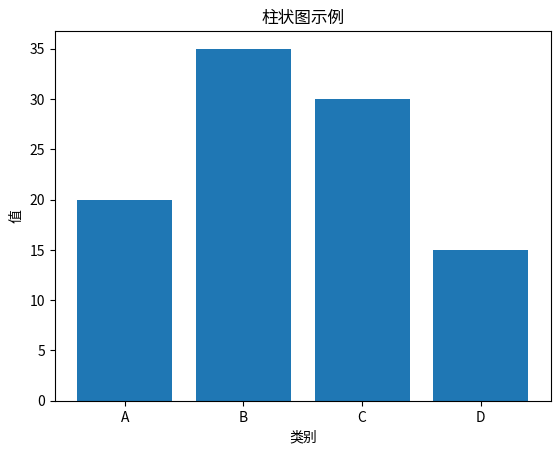
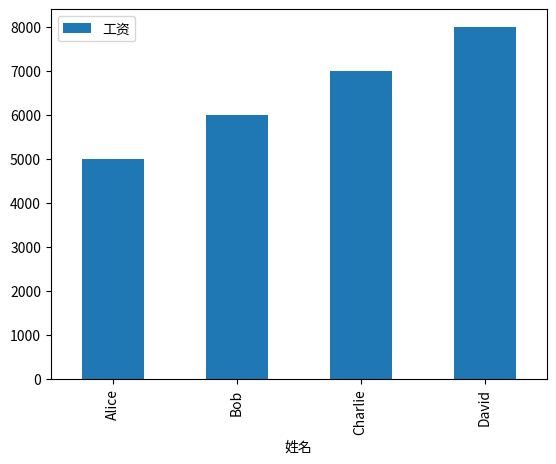

These charts were generated, in order, by the following Python code: (Note: this script raises an exception after producing the figures.)
import pandas as pd
import matplotlib.pyplot as plt


# 创建示例数据
categories = ['A', 'B', 'C', 'D']
values = [20, 35, 30, 15]

# 生成柱状图
plt.bar(categories, values)

# 添加标题和标签
plt.title('柱状图示例')
plt.xlabel('类别')
plt.ylabel('值')

# 显示图表
plt.show()

# 创建示例数据
data = {
    '姓名': ['Alice', 'Bob', 'Charlie', 'David'],
    '年龄': [25, 30, 35, 40],
    '工资': [5000, 6000, 7000, 8000]
}
df = pd.DataFrame(data)

# 生成统计报表
report = df.describe()

# 绘制柱状图
df.plot(x='姓名', y='工资', kind='bar')

# 保存为PDF文件
plt.savefig('report.pdf')

# 保存为HTML文件
plt.savefig('report.html')

